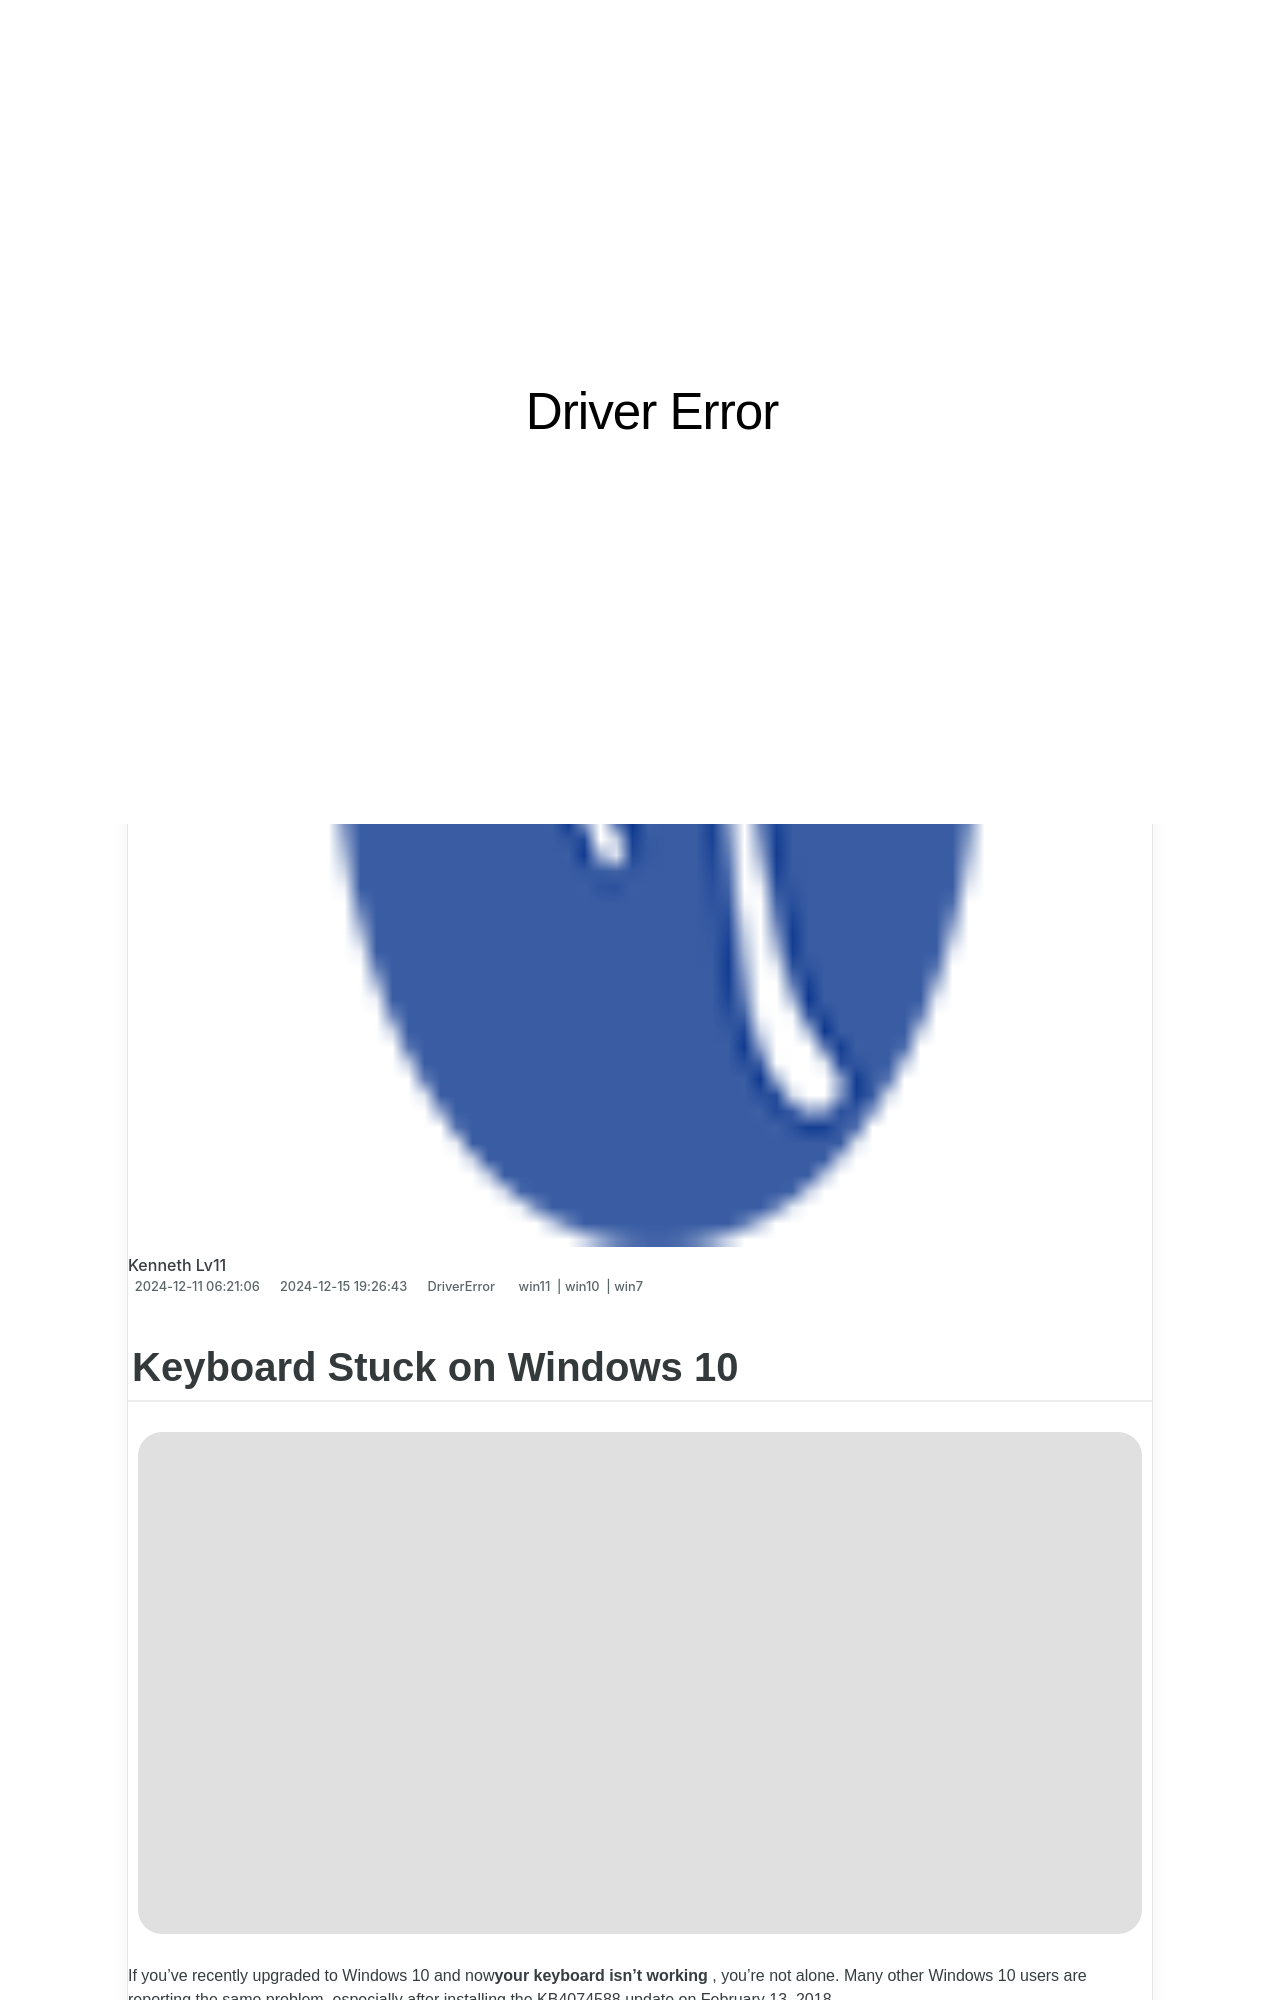

repository: techidaily/site-driver-error · page: keyboard-stuck-on-windows-10/index.html · generator: jekyll

---
title: Keyboard Stuck on Windows 10
date: 2024-12-11T06:21:06.863Z
updated: 2024-12-15T19:26:43.695Z
tags:
  - win11
  - win10
  - win7
categories:
  - DriverError
description: This Article Describes Keyboard Stuck on Windows 10
excerpt: This Article Describes Keyboard Stuck on Windows 10
thumbnail: https://thmb.techidaily.com/59fadab74810371b89474ece0e1afaf00b25fe1d9d17efc006ec62a9fbd8fe50.jpg
---

## Keyboard Stuck on Windows 10

![](https://images.drivereasy.com/wp-content/uploads/2016/11/kb1.jpg)

 If you’ve recently upgraded to Windows 10 and now**your keyboard isn’t working** , you’re not alone. Many other Windows 10 users are reporting the same problem, especially after installing the KB4074588 update on February 13, 2018\.

 And fortunately, there’s a solution. Here are 5 options to try. You may not need to try them all. Just work your way down the list until you find the one that fixes the problem.

1. [**Check your USB port is working**](https://zonlipartnershipprogram.pxf.io/b0rbxy)
2. [**Adjust your keyboard settings**](https://bluettius.sjv.io/dkpnv2)
3. [**Reinstall your keyboard driver**](https://arkmc.pxf.io/znergr)
4. [**Update your keyboard and USB drivers (recommended)**](#m4)
5. **[Switch to ChromeOS](https://getlyla.pxf.io/ek9gkg)**

---

<!-- affiliate ads begin -->
<iframe width="560" height="315" src="https://www.youtube.com/embed/RBN1gYY5hUs?si=p89CMiMzeJzU0wGu" title="YouTube video player" frameborder="0" allow="accelerometer; autoplay; clipboard-write; encrypted-media; gyroscope; picture-in-picture; web-share" referrerpolicy="strict-origin-when-cross-origin" allowfullscreen></iframe>
<!-- affiliate ads end -->
